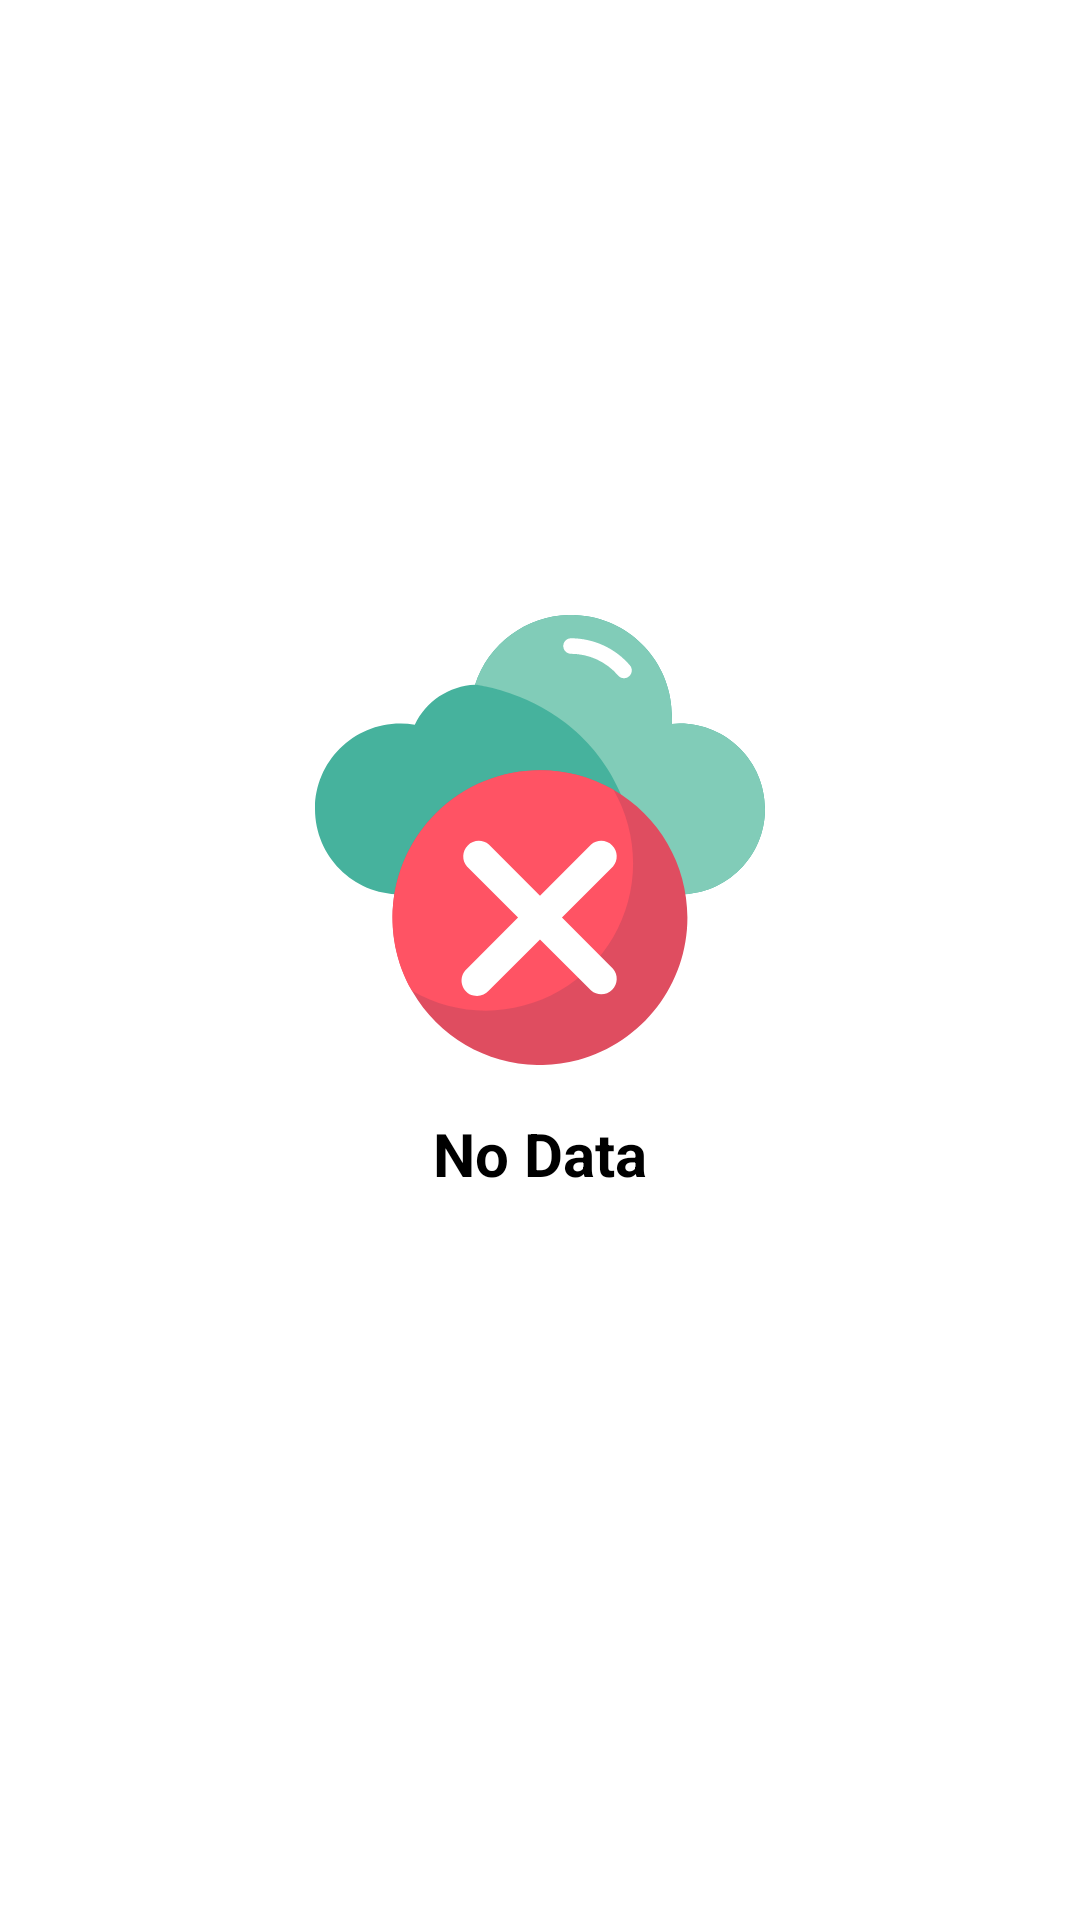

The Android layout XML behind this screen, and the referenced resources:
<!-- AndroidManifest.xml: application theme Theme.GithubDemo -->
<!-- res/layout/view_empty.xml -->
<?xml version="1.0" encoding="utf-8"?>
<androidx.constraintlayout.widget.ConstraintLayout xmlns:android="http://schemas.android.com/apk/res/android"
    xmlns:app="http://schemas.android.com/apk/res-auto"
    android:layout_width="match_parent"
    android:layout_height="match_parent"
    android:background="@color/white">

    <ImageView
        android:id="@+id/imv_empty"
        android:layout_width="150dp"
        android:layout_height="150dp"
        android:layout_marginBottom="80dp"
        android:src="@drawable/ic_cancel"
        app:layout_constraintBottom_toBottomOf="parent"
        app:layout_constraintEnd_toEndOf="parent"
        app:layout_constraintStart_toStartOf="parent"
        app:layout_constraintTop_toTopOf="parent" />

    <TextView
        android:layout_width="wrap_content"
        android:layout_height="wrap_content"
        android:layout_marginTop="16dp"
        android:text="No Data"
        android:textColor="@color/black"
        android:textSize="20sp"
        android:textStyle="bold"
        app:layout_constraintEnd_toEndOf="parent"
        app:layout_constraintStart_toStartOf="parent"
        app:layout_constraintTop_toBottomOf="@+id/imv_empty" />

</androidx.constraintlayout.widget.ConstraintLayout>
<!-- resources referenced by this layout -->
<resources>
  <color name="black">#000000</color>
  <color name="white">#FFFFFF</color>
  <!-- drawable ic_cancel: vector/xml drawable (drawable, 2464 chars, omitted) -->
  <style name="Theme.GithubDemo" parent="Theme.AppCompat.Light.DarkActionBar">
  
          <item name="colorPrimary">@color/colorPrimary</item>
  
          
          <item name="android:statusBarColor" tools:targetApi="l">@color/colorPrimary</item>
      </style>
  <color name="colorPrimary">#132339</color>
</resources>
